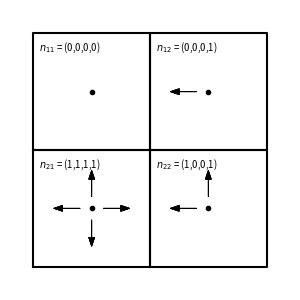

This chart was generated by the following Python code: (Note: this script raises an exception after producing the figure.)
import scipy.io
import numpy as np
import matplotlib.backends.backend_pdf
import matplotlib.pyplot as plt

def draw_state(ax, point, state, write_state=False):
	x = point[0]
	y = point[1]
	ax0.plot(x,y,'ok',markersize=3)
	ax0.plot((x-0.5,x+0.5,x+0.5,x-0.5, x-0.5),(y-0.5,y-0.5,y+0.5,y+0.5,y-0.5),'k')

	if write_state:
		ax.annotate(r'$n_{' + '{0}{1}'.format(2-y,x+1) + r'}' + '$ = ({0},{1},{2},{3})'.format(state[0],state[1],state[2],state[3]), (x-0.45,y+0.35), size='x-small')

	for i in state:
		if 1==state[0]:
			ax0.arrow(x,y+0.1,0,+0.15,head_width=0.05,color=(0,0,0),lw=0.5)
		if 1==state[1]:
			ax0.arrow(x+0.1,y,+0.15,0,head_width=0.05,color=(0,0,0),lw=0.5)
		if 1==state[2]:
			ax0.arrow(x,y-0.1,0,-0.15,head_width=0.05,color=(0,0,0),lw=0.5)
		if 1==state[3]:
			ax0.arrow(x-0.1,y,-0.15,0,head_width=0.05,color=(0,0,0),lw=0.5)


# square-state.pdf figure
fig0 = plt.figure(1, figsize=(7/2.5, 7/2.5), frameon=False)
fig0.subplots_adjust(left=0.0, right=1, top=1, bottom=0)


ax0 = fig0.add_subplot(1,1,1, frameon=False)

draw_state(ax0, (0,0), (1,1,1,1), write_state=True)
draw_state(ax0, (1,0), (1,0,0,1), write_state=True)
draw_state(ax0, (1,1), (0,0,0,1), write_state=True)
draw_state(ax0, (0,1), (0,0,0,0), write_state=True)

ax0.axis((-0.7, 1.7, -0.7, 1.7))
ax0.set_xticks([])
ax0.set_yticks([])

#plt.show()

pp = matplotlib.backends.backend_pdf.PdfPages('figs/square-state.pdf')
pp.savefig(fig0)
pp.close()



# propagation.pdf figure
fig0 = plt.figure(1, figsize=(7/2.5, 7/2.5), frameon=False)

ax0 = fig0.add_subplot(1,1,1, frameon=False)

draw_state(ax0, (0,0), (1,1,1,1), write_state=True)
draw_state(ax0, (1,0), (1,0,0,1), write_state=True)
draw_state(ax0, (1,1), (0,0,0,1), write_state=True)
draw_state(ax0, (0,1), (0,0,0,0), write_state=True)

ax0.axis((-0.7, 1.7, -0.7, 1.7))
ax0.set_xticks([])
ax0.set_yticks([])

#plt.show()

pp = matplotlib.backends.backend_pdf.PdfPages('figs/square-state.pdf')
pp.savefig(fig0)
pp.close()